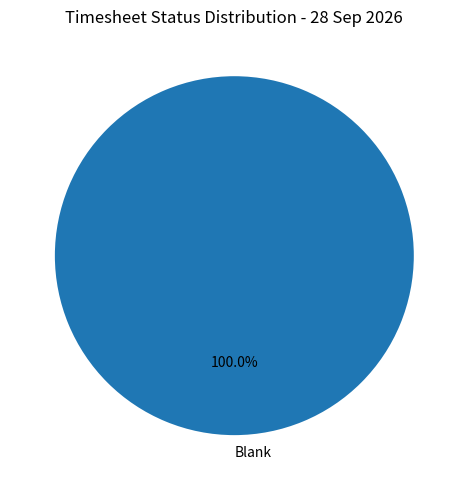
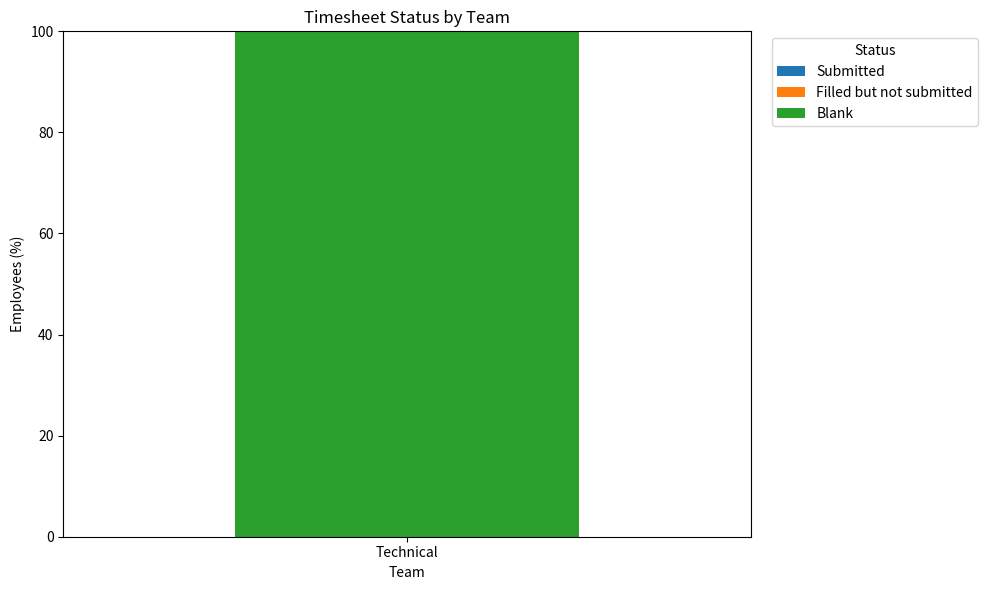
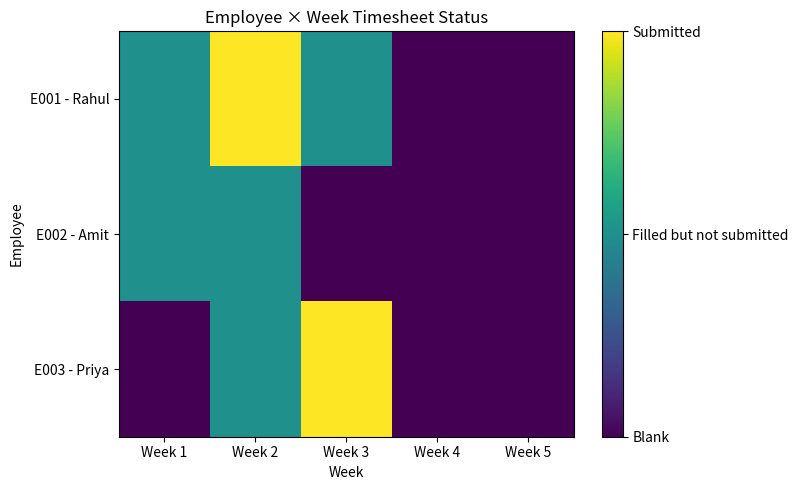
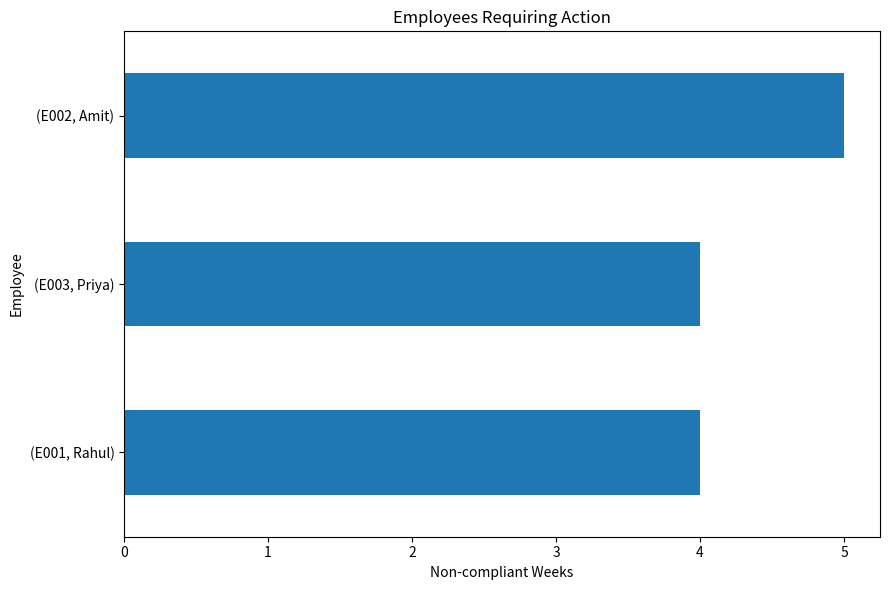
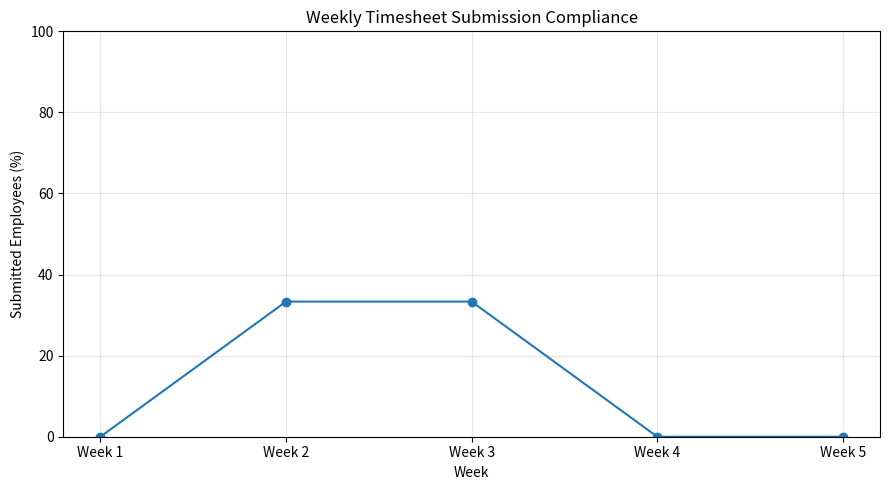
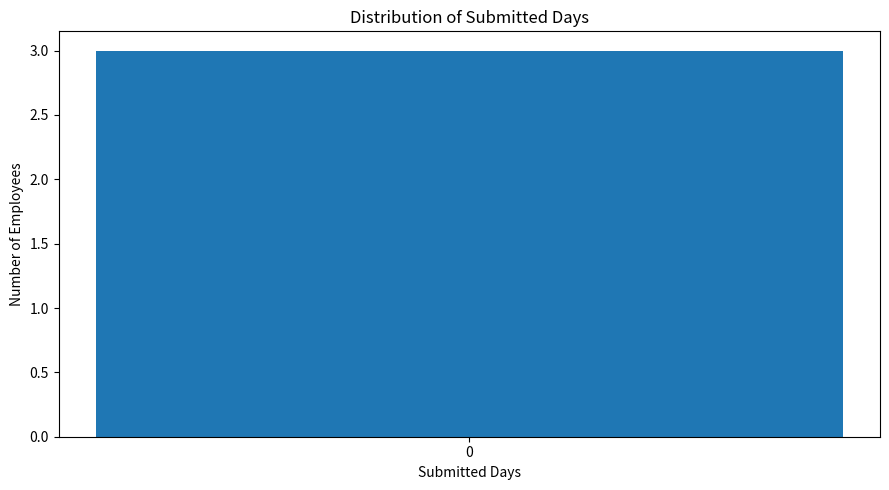

Generate these figures, in order, with matplotlib: (Note: this script raises an exception after producing the figures.)
import pandas as pd
import numpy as np

pd.set_option("display.max_columns", None)
pd.set_option("display.width", 160)
pd.set_option("display.max_rows", 200)


employee_df = pd.DataFrame([
    {"EmpID": "E001", "Name": "Rahul", "Team": "Technical"},
    {"EmpID": "E002", "Name": "Amit",  "Team": "Technical"},
    {"EmpID": "E003", "Name": "Priya", "Team": "Technical"},
    {"EmpID": "E004", "Name": "Sneha", "Team": "Actuarial"},
    {"EmpID": "E005", "Name": "Vikas", "Team": "Actuarial"},
    {"EmpID": "E006", "Name": "Neha",  "Team": "HR"},
])

employee_df


def excel_serial(date):
    """Convert normal date -> Excel serial date."""
    date = pd.Timestamp(date)
    return (date - pd.Timestamp("1899-12-30")).days


def d(date):
    return excel_serial(date)


# Example
print("2026-09-01 =", d("2026-09-01"))


timesheet_df = pd.DataFrame([
    # =========================================================
    # E001 - Technical - Week 1
    # 5 submitted days -> Submitted
    # =========================================================
    {"EmpID": "E001", "DateofEntry": d("2026-09-01"), "Status": "Submitted"},
    {"EmpID": "E001", "DateofEntry": d("2026-09-02"), "Status": "Submitted"},
    {"EmpID": "E001", "DateofEntry": d("2026-09-03"), "Status": "Submitted"},
    {"EmpID": "E001", "DateofEntry": d("2026-09-04"), "Status": "Submitted"},
    {"EmpID": "E001", "DateofEntry": d("2026-09-05"), "Status": "Submitted"},

    # Multiple entries on the same day.
    # These still count as ONE submitted day.
    {"EmpID": "E001", "DateofEntry": d("2026-09-01"), "Status": "Submitted"},
    {"EmpID": "E001", "DateofEntry": d("2026-09-01"), "Status": "Submitted"},

    # Rare weekend record - ignored for weekday calculation
    {"EmpID": "E001", "DateofEntry": d("2026-09-06"), "Status": "Submitted"},


    # =========================================================
    # E002 - Technical - Week 1
    # 3 submitted + 2 records with blank status
    # -> Filled but not submitted
    # =========================================================
    {"EmpID": "E002", "DateofEntry": d("2026-09-01"), "Status": "Submitted"},
    {"EmpID": "E002", "DateofEntry": d("2026-09-02"), "Status": "Submitted"},
    {"EmpID": "E002", "DateofEntry": d("2026-09-03"), "Status": "Submitted"},
    {"EmpID": "E002", "DateofEntry": d("2026-09-04"), "Status": None},
    {"EmpID": "E002", "DateofEntry": d("2026-09-05"), "Status": None},


    # =========================================================
    # E003 - Technical - Week 1
    # NO RECORDS
    # -> Blank
    # =========================================================


    # =========================================================
    # E001 - Week 2
    # 5 submitted
    # -> Submitted
    # =========================================================
    {"EmpID": "E001", "DateofEntry": d("2026-09-07"), "Status": "Submitted"},
    {"EmpID": "E001", "DateofEntry": d("2026-09-08"), "Status": "Submitted"},
    {"EmpID": "E001", "DateofEntry": d("2026-09-09"), "Status": "Submitted"},
    {"EmpID": "E001", "DateofEntry": d("2026-09-10"), "Status": "Submitted"},
    {"EmpID": "E001", "DateofEntry": d("2026-09-11"), "Status": "Submitted"},


    # =========================================================
    # E002 - Week 2
    # 2 submitted + 2 filled but not submitted
    # =========================================================
    {"EmpID": "E002", "DateofEntry": d("2026-09-07"), "Status": "Submitted"},
    {"EmpID": "E002", "DateofEntry": d("2026-09-08"), "Status": "Submitted"},
    {"EmpID": "E002", "DateofEntry": d("2026-09-09"), "Status": None},
    {"EmpID": "E002", "DateofEntry": d("2026-09-10"), "Status": None},


    # =========================================================
    # E003 - Week 2
    # Records exist but nothing submitted
    # -> Filled but not submitted
    # =========================================================
    {"EmpID": "E003", "DateofEntry": d("2026-09-07"), "Status": None},
    {"EmpID": "E003", "DateofEntry": d("2026-09-08"), "Status": None},
    {"EmpID": "E003", "DateofEntry": d("2026-09-09"), "Status": None},
    {"EmpID": "E003", "DateofEntry": d("2026-09-10"), "Status": None},
    {"EmpID": "E003", "DateofEntry": d("2026-09-11"), "Status": None},


    # =========================================================
    # E001 - Week 3
    # EXACTLY 4 submitted
    # -> Filled but not submitted
    # because rule is > 4
    # =========================================================
    {"EmpID": "E001", "DateofEntry": d("2026-09-14"), "Status": "Submitted"},
    {"EmpID": "E001", "DateofEntry": d("2026-09-15"), "Status": "Submitted"},
    {"EmpID": "E001", "DateofEntry": d("2026-09-16"), "Status": "Submitted"},
    {"EmpID": "E001", "DateofEntry": d("2026-09-17"), "Status": "Submitted"},


    # =========================================================
    # E003 - Week 3
    # 5 submitted
    # -> Submitted
    # =========================================================
    {"EmpID": "E003", "DateofEntry": d("2026-09-14"), "Status": "Submitted"},
    {"EmpID": "E003", "DateofEntry": d("2026-09-15"), "Status": "Submitted"},
    {"EmpID": "E003", "DateofEntry": d("2026-09-16"), "Status": "Submitted"},
    {"EmpID": "E003", "DateofEntry": d("2026-09-17"), "Status": "Submitted"},
    {"EmpID": "E003", "DateofEntry": d("2026-09-18"), "Status": "Submitted"},


    # =========================================================
    # E004 - Actuarial
    # Used to test team filtering
    # =========================================================
    {"EmpID": "E004", "DateofEntry": d("2026-09-01"), "Status": "Submitted"},
    {"EmpID": "E004", "DateofEntry": d("2026-09-02"), "Status": "Submitted"},
    {"EmpID": "E004", "DateofEntry": d("2026-09-03"), "Status": "Submitted"},
    {"EmpID": "E004", "DateofEntry": d("2026-09-04"), "Status": "Submitted"},
    {"EmpID": "E004", "DateofEntry": d("2026-09-07"), "Status": "Submitted"},
    {"EmpID": "E004", "DateofEntry": d("2026-09-08"), "Status": "Submitted"},
])

timesheet_df


def employee_weekly_timesheet_report(
    timesheet_df,
    emp_id,
    month,
    year
):
    """
    Generate weekly timesheet report for ONE employee.

    Rules:
        submitted_days > 4
            -> Submitted

        records exist AND submitted_days <= 4
            -> Filled but not submitted

        no records
            -> Blank

    Multiple rows on the same employee/date count as ONE day.
    If ANY row on that day has Status='Submitted',
    the day is considered Submitted.
    """

    df = timesheet_df.copy()

    # ---------------------------------------------------------
    # 1. Filter employee
    # ---------------------------------------------------------
    df = df[
        df["EmpID"].astype(str) == str(emp_id)
    ].copy()

    # ---------------------------------------------------------
    # 2. Convert Excel serial date
    # ---------------------------------------------------------
    df["Date"] = pd.to_datetime(
        df["DateofEntry"],
        unit="D",
        origin="1899-12-30",
        errors="coerce"
    ).dt.normalize()

    # Remove invalid dates
    df = df[df["Date"].notna()].copy()

    # ---------------------------------------------------------
    # 3. Selected month
    # ---------------------------------------------------------
    month_start = pd.Timestamp(
        year=year,
        month=month,
        day=1
    )

    month_end = (
        month_start
        + pd.offsets.MonthEnd(1)
    )

    # ---------------------------------------------------------
    # 4. Filter selected month
    # ---------------------------------------------------------
    df = df[
        (df["Date"] >= month_start) &
        (df["Date"] <= month_end)
    ].copy()

    # ---------------------------------------------------------
    # 5. Ignore Saturday/Sunday
    # ---------------------------------------------------------
    df = df[
        df["Date"].dt.weekday < 5
    ].copy()

    # ---------------------------------------------------------
    # 6. Determine whether each DAY is submitted
    # ---------------------------------------------------------
    df["IsSubmitted"] = (
        df["Status"]
        .fillna("")
        .astype(str)
        .str.strip()
        .str.lower()
        .eq("submitted")
    )

    # Multiple rows for same date -> one daily record
    daily = (
        df
        .groupby("Date", as_index=False)
        .agg(
            IsSubmitted=("IsSubmitted", "any")
        )
    )

    daily["DailyStatus"] = np.where(
        daily["IsSubmitted"],
        "Submitted",
        "Filled but not submitted"
    )

    # ---------------------------------------------------------
    # 7. Monday-based week
    # ---------------------------------------------------------
    daily["WeekStart"] = (
        daily["Date"]
        - pd.to_timedelta(
            daily["Date"].dt.weekday,
            unit="D"
        )
    )

    # ---------------------------------------------------------
    # 8. Generate weeks overlapping selected month
    # ---------------------------------------------------------
    business_days = pd.date_range(
        start=month_start,
        end=month_end,
        freq="B"
    )

    week_starts = (
        business_days
        - pd.to_timedelta(
            business_days.weekday,
            unit="D"
        )
    )

    week_starts = (
        pd.Series(week_starts)
        .drop_duplicates()
        .sort_values()
        .reset_index(drop=True)
    )

    # ---------------------------------------------------------
    # 9. Build result
    # ---------------------------------------------------------
    result = []

    for i, week_start in enumerate(
        week_starts,
        start=1
    ):

        week_end = (
            week_start
            + pd.Timedelta(days=6)
        )

        # Restrict partial weeks to selected month
        actual_start = max(
            week_start,
            month_start
        )

        actual_end = min(
            week_end,
            month_end
        )

        expected_days = len(
            pd.bdate_range(
                actual_start,
                actual_end
            )
        )

        week_data = daily[
            (daily["Date"] >= actual_start) &
            (daily["Date"] <= actual_end)
        ]

        submitted_days = int(
            week_data["IsSubmitted"].sum()
        )

        filled_not_submitted_days = int(
            (~week_data["IsSubmitted"]).sum()
        )

        total_filled_days = int(
            len(week_data)
        )

        blank_days = max(
            0,
            expected_days - total_filled_days
        )

        # -----------------------------------------------------
        # Weekly classification
        # -----------------------------------------------------
        if submitted_days > 4:
            weekly_status = "Submitted"

        elif total_filled_days > 0:
            weekly_status = "Filled but not submitted"

        else:
            weekly_status = "Blank"

        result.append({
            "EmpID": emp_id,
            "Week": f"Week {i}",
            "WeekStart": actual_start,
            "WeekEnd": actual_end,
            "Expected_Business_Days": expected_days,
            "Submitted_Days": submitted_days,
            "Filled_Not_Submitted_Days":
                filled_not_submitted_days,
            "Total_Filled_Days":
                total_filled_days,
            "Blank_Days": blank_days,
            "Weekly_Status": weekly_status
        })

    return pd.DataFrame(result)


report_e001 = employee_weekly_timesheet_report(
    timesheet_df=timesheet_df,
    emp_id="E001",
    month=9,
    year=2026
)

report_e001


report_e002 = employee_weekly_timesheet_report(
    timesheet_df=timesheet_df,
    emp_id="E002",
    month=9,
    year=2026
)

report_e002


report_e003 = employee_weekly_timesheet_report(
    timesheet_df=timesheet_df,
    emp_id="E003",
    month=9,
    year=2026
)

report_e003


def all_employees_weekly_timesheet_report(
    timesheet_df,
    employee_df,
    team,
    month,
    year
):
    """
    Generate weekly report for every employee in employee_df
    belonging to the selected team.

    This is important because employees with ZERO timesheet
    records still need to appear as Blank.
    """

    employees = employee_df[
        employee_df["Team"]
        .astype(str)
        .str.strip()
        .str.lower()
        ==
        str(team).strip().lower()
    ].copy()

    employees = employees.drop_duplicates(
        subset=["EmpID"]
    )

    reports = []

    for emp_id in employees["EmpID"]:

        employee_report = employee_weekly_timesheet_report(
            timesheet_df=timesheet_df,
            emp_id=emp_id,
            month=month,
            year=year
        )

        # Add employee information
        employee_info = employees[
            employees["EmpID"] == emp_id
        ].iloc[0]

        employee_report["Name"] = employee_info["Name"]
        employee_report["Team"] = employee_info["Team"]

        reports.append(employee_report)

    if not reports:
        return pd.DataFrame()

    final_report = pd.concat(
        reports,
        ignore_index=True
    )

    # Put employee columns first
    final_report = final_report[
        [
            "EmpID",
            "Name",
            "Team",
            "Week",
            "WeekStart",
            "WeekEnd",
            "Expected_Business_Days",
            "Submitted_Days",
            "Filled_Not_Submitted_Days",
            "Total_Filled_Days",
            "Blank_Days",
            "Weekly_Status"
        ]
    ]

    return final_report


technical_report = all_employees_weekly_timesheet_report(
    timesheet_df=timesheet_df,
    employee_df=employee_df,
    team="Technical",
    month=9,
    year=2026
)

technical_report


actuarial_report = all_employees_weekly_timesheet_report(
    timesheet_df=timesheet_df,
    employee_df=employee_df,
    team="Actuarial",
    month=9,
    year=2026
)

actuarial_report


technical_status = technical_report[
    [
        "EmpID",
        "Name",
        "Team",
        "Week",
        "Submitted_Days",
        "Filled_Not_Submitted_Days",
        "Blank_Days",
        "Weekly_Status"
    ]
]

technical_status


status_pivot = technical_report.pivot(
    index=["EmpID", "Name", "Team"],
    columns="Week",
    values="Weekly_Status"
).reset_index()

status_pivot


import matplotlib.pyplot as plt
from matplotlib.colors import ListedColormap

# Use the existing technical_report generated above.
dashboard_df = technical_report.copy()

# ------------------------------------------------------------
# KPI summary
# ------------------------------------------------------------
latest_week = dashboard_df["WeekStart"].max()

latest = dashboard_df[
    dashboard_df["WeekStart"] == latest_week
].copy()

total_employees = latest["EmpID"].nunique()
submitted_employees = (latest["Weekly_Status"] == "Submitted").sum()
filled_employees = (
    latest["Weekly_Status"] == "Filled but not submitted"
).sum()
blank_employees = (
    latest["Weekly_Status"] == "Blank"
).sum()

compliance_pct = (
    submitted_employees / total_employees * 100
    if total_employees else 0
)

print("RESOURCE MANAGER KPI SUMMARY")
print("-" * 45)
print("Total Employees              :", total_employees)
print("Submitted                    :", submitted_employees)
print("Filled but not submitted     :", filled_employees)
print("Blank                        :", blank_employees)
print(f"Submission Compliance        : {compliance_pct:.1f}%")


# ------------------------------------------------------------
# Graph 1: Overall status distribution
# ------------------------------------------------------------

status_counts = latest["Weekly_Status"].value_counts()

plt.figure(figsize=(7, 5))
plt.pie(
    status_counts.values,
    labels=status_counts.index,
    autopct="%1.1f%%",
    startangle=90
)
plt.title(f"Timesheet Status Distribution - {latest_week:%d %b %Y}")
plt.tight_layout()
plt.show()


# ------------------------------------------------------------
# Graph 2: Status by Team
# ------------------------------------------------------------

team_status = pd.crosstab(
    latest["Team"],
    latest["Weekly_Status"],
    normalize="index"
) * 100

status_order = [
    "Submitted",
    "Filled but not submitted",
    "Blank"
]

team_status = team_status.reindex(
    columns=status_order,
    fill_value=0
)

ax = team_status.plot(
    kind="bar",
    stacked=True,
    figsize=(10, 6)
)

ax.set_title("Timesheet Status by Team")
ax.set_xlabel("Team")
ax.set_ylabel("Employees (%)")
ax.set_ylim(0, 100)
ax.legend(title="Status", bbox_to_anchor=(1.02, 1), loc="upper left")
plt.xticks(rotation=0)
plt.tight_layout()
plt.show()


# ------------------------------------------------------------
# Graph 3: Employee x Week heatmap
# ------------------------------------------------------------

status_code = {
    "Blank": 0,
    "Filled but not submitted": 1,
    "Submitted": 2
}

heatmap_df = dashboard_df.copy()
heatmap_df["StatusCode"] = heatmap_df["Weekly_Status"].map(status_code)

heatmap = heatmap_df.pivot_table(
    index=["EmpID", "Name"],
    columns="Week",
    values="StatusCode",
    aggfunc="first"
)

# Keep weeks in natural order
week_order = sorted(
    heatmap.columns,
    key=lambda x: int(str(x).split()[-1])
)
heatmap = heatmap.reindex(columns=week_order)

plt.figure(
    figsize=(
        max(8, len(heatmap.columns) * 1.5),
        max(5, len(heatmap) * 0.55)
    )
)

plt.imshow(
    heatmap.values,
    aspect="auto",
    interpolation="nearest"
)

plt.xticks(
    range(len(heatmap.columns)),
    heatmap.columns
)

plt.yticks(
    range(len(heatmap.index)),
    [f"{emp_id} - {name}" for emp_id, name in heatmap.index]
)

plt.xlabel("Week")
plt.ylabel("Employee")
plt.title("Employee × Week Timesheet Status")

cbar = plt.colorbar()
cbar.set_ticks([0, 1, 2])
cbar.set_ticklabels([
    "Blank",
    "Filled but not submitted",
    "Submitted"
])

plt.tight_layout()
plt.show()


# ------------------------------------------------------------
# Graph 4: Employees requiring action
# ------------------------------------------------------------

action_counts = (
    dashboard_df
    .assign(
        NeedsAction=dashboard_df["Weekly_Status"] != "Submitted"
    )
    .groupby(["EmpID", "Name"])["NeedsAction"]
    .sum()
    .sort_values(ascending=False)
)

action_counts = action_counts[action_counts > 0]

if len(action_counts) > 0:
    ax = action_counts.sort_values().plot(
        kind="barh",
        figsize=(9, 6)
    )

    ax.set_title("Employees Requiring Action")
    ax.set_xlabel("Non-compliant Weeks")
    ax.set_ylabel("Employee")
    plt.tight_layout()
    plt.show()
else:
    print("No employees require action.")


# ------------------------------------------------------------
# Graph 5: Weekly compliance trend
# ------------------------------------------------------------

weekly_compliance = (
    dashboard_df
    .assign(
        IsSubmitted=dashboard_df["Weekly_Status"].eq("Submitted")
    )
    .groupby("WeekStart")["IsSubmitted"]
    .mean()
    * 100
)

weekly_compliance.index = [
    f"Week {i + 1}"
    for i in range(len(weekly_compliance))
]

plt.figure(figsize=(9, 5))
plt.plot(
    weekly_compliance.index,
    weekly_compliance.values,
    marker="o"
)

plt.title("Weekly Timesheet Submission Compliance")
plt.xlabel("Week")
plt.ylabel("Submitted Employees (%)")
plt.ylim(0, 100)
plt.grid(True, alpha=0.3)
plt.tight_layout()
plt.show()


# ------------------------------------------------------------
# Graph 6: Submitted-day distribution
# ------------------------------------------------------------

submitted_day_distribution = (
    latest["Submitted_Days"]
    .value_counts()
    .sort_index()
)

plt.figure(figsize=(9, 5))
plt.bar(
    submitted_day_distribution.index.astype(str),
    submitted_day_distribution.values
)

plt.title("Distribution of Submitted Days")
plt.xlabel("Submitted Days")
plt.ylabel("Number of Employees")
plt.tight_layout()
plt.show()


# ------------------------------------------------------------
# Email Group 1: Blank employees
# ------------------------------------------------------------

blank_email_list = latest[
    latest["Weekly_Status"] == "Blank"
][
    [
        "EmpID",
        "Name",
        "Team",
        "Week",
        "Weekly_Status"
    ]
].sort_values(["Team", "Name"])

print("BLANK TIMESHEET - EMAIL LIST")
blank_email_list


# ------------------------------------------------------------
# Email Group 2: Filled but not submitted
# ------------------------------------------------------------

filled_not_submitted_email_list = latest[
    latest["Weekly_Status"] == "Filled but not submitted"
][
    [
        "EmpID",
        "Name",
        "Team",
        "Week",
        "Submitted_Days",
        "Total_Filled_Days",
        "Weekly_Status"
    ]
].sort_values(
    ["Team", "Name"]
)

print("FILLED BUT NOT SUBMITTED - EMAIL LIST")
filled_not_submitted_email_list



# ============================================================
# FINAL RESOURCE MANAGER FUNCTIONS
# ============================================================

def convert_excel_date(series):
    return pd.to_datetime(
        series,
        unit="D",
        origin="1899-12-30",
        errors="coerce"
    )


def prepare_timesheet(timesheet_df):
    df = timesheet_df.copy()

    df["Date"] = convert_excel_date(
        df["DateofEntry"]
    ).dt.normalize()

    df = df[df["Date"].notna()].copy()

    df["Status_Normalized"] = (
        df["Status"]
        .fillna("")
        .astype(str)
        .str.strip()
        .str.lower()
    )

    df["IsSubmitted"] = (
        df["Status_Normalized"] == "submitted"
    )

    return df


def create_weekly_employee_status(
    timesheet_df,
    employee_df,
    month,
    year,
    team="All"
):
    """
    Create weekly status for every employee.

    > 4 submitted days
        -> Submitted

    Records exist but <= 4 submitted days
        -> Filled but not submitted

    No records
        -> Blank
    """

    ts = prepare_timesheet(timesheet_df)
    emp = employee_df.copy()

    if str(team).strip().lower() != "all":
        emp = emp[
            emp["Team"].astype(str).str.strip().str.lower()
            == str(team).strip().lower()
        ].copy()

    emp = emp.drop_duplicates(subset=["EmpID"])

    month_start = pd.Timestamp(
        year=year, month=month, day=1
    )
    month_end = month_start + pd.offsets.MonthEnd(1)

    ts = ts[
        (ts["Date"] >= month_start) &
        (ts["Date"] <= month_end)
    ].copy()

    ts = ts[
        ts["EmpID"].isin(emp["EmpID"])
    ].copy()

    # Ignore weekends.
    ts = ts[ts["Date"].dt.weekday < 5].copy()

    # Multiple rows for one employee/date = one day.
    daily = (
        ts.groupby(["EmpID", "Date"], as_index=False)
          .agg(IsSubmitted=("IsSubmitted", "any"))
    )

    daily["DailyStatus"] = np.where(
        daily["IsSubmitted"],
        "Submitted",
        "Filled but not submitted"
    )

    daily["WeekStart"] = (
        daily["Date"]
        - pd.to_timedelta(daily["Date"].dt.weekday, unit="D")
    )

    # Business weeks overlapping the selected month.
    business_days = pd.date_range(
        start=month_start,
        end=month_end,
        freq="B"
    )

    week_starts = (
        pd.Series(
            business_days
            - pd.to_timedelta(
                business_days.weekday,
                unit="D"
            )
        )
        .drop_duplicates()
        .sort_values()
        .reset_index(drop=True)
    )

    # Employee x Week ensures zero-record employees appear as Blank.
    employee_week = (
        emp[["EmpID", "Name", "Team"]]
        .assign(_key=1)
        .merge(
            pd.DataFrame({
                "WeekStart": week_starts,
                "_key": 1
            }),
            on="_key"
        )
        .drop(columns="_key")
    )

    employee_week["WeekEnd"] = (
        employee_week["WeekStart"]
        + pd.Timedelta(days=6)
    )

    employee_week = employee_week[
        (employee_week["WeekEnd"] >= month_start) &
        (employee_week["WeekStart"] <= month_end)
    ].copy()

    employee_week = employee_week.merge(
        daily[["EmpID", "Date", "WeekStart", "DailyStatus"]],
        on=["EmpID", "WeekStart"],
        how="left"
    )

    employee_week = employee_week[
        employee_week["Date"].isna()
        |
        (
            (employee_week["Date"] >= month_start) &
            (employee_week["Date"] <= month_end)
        )
    ].copy()

    employee_week["Submitted_Day"] = (
        employee_week["DailyStatus"] == "Submitted"
    ).astype(int)

    employee_week["Filled_Not_Submitted_Day"] = (
        employee_week["DailyStatus"]
        == "Filled but not submitted"
    ).astype(int)

    summary = (
        employee_week
        .groupby(
            ["EmpID", "Name", "Team", "WeekStart", "WeekEnd"],
            as_index=False
        )
        .agg(
            Submitted_Days=("Submitted_Day", "sum"),
            Filled_Not_Submitted_Days=(
                "Filled_Not_Submitted_Day", "sum"
            )
        )
    )

    def expected_days(row):
        start = max(row["WeekStart"], month_start)
        end = min(row["WeekEnd"], month_end)

        return len(pd.bdate_range(start=start, end=end))

    summary["Expected_Business_Days"] = summary.apply(
        expected_days,
        axis=1
    )

    summary["Total_Filled_Days"] = (
        summary["Submitted_Days"]
        + summary["Filled_Not_Submitted_Days"]
    )

    summary["Blank_Days"] = (
        summary["Expected_Business_Days"]
        - summary["Total_Filled_Days"]
    ).clip(lower=0)

    summary["Weekly_Status"] = np.select(
        [
            summary["Submitted_Days"] > 4,
            summary["Total_Filled_Days"] > 0
        ],
        [
            "Submitted",
            "Filled but not submitted"
        ],
        default="Blank"
    )

    weeks = (
        summary[["WeekStart"]]
        .drop_duplicates()
        .sort_values("WeekStart")
        .reset_index(drop=True)
    )

    weeks["Week"] = [
        f"W{i + 1}" for i in range(len(weeks))
    ]

    summary = summary.merge(
        weeks,
        on="WeekStart",
        how="left"
    )

    return summary.sort_values(
        ["Team", "Name", "WeekStart"]
    ).reset_index(drop=True)



selected_month = 9
selected_year = 2026
selected_team = "All"

final_report = create_weekly_employee_status(
    timesheet_df=timesheet_df,
    employee_df=employee_df,
    month=selected_month,
    year=selected_year,
    team=selected_team
)

final_report



status_matrix = final_report.pivot_table(
    index=["EmpID", "Name", "Team"],
    columns="Week",
    values="Weekly_Status",
    aggfunc="first"
).reset_index()

week_columns = sorted(
    [c for c in status_matrix.columns if str(c).startswith("W")],
    key=lambda x: int(str(x)[1:])
)

status_matrix = status_matrix[
    ["EmpID", "Name", "Team"] + week_columns
]

display_matrix = status_matrix.copy()

for col in week_columns:
    display_matrix[col] = display_matrix[col].map({
        "Submitted": "🟢",
        "Filled but not submitted": "🟠",
        "Blank": "🔴"
    })

display(display_matrix)



latest_week = final_report["WeekStart"].max()

latest_report = final_report[
    final_report["WeekStart"] == latest_week
].copy()

total_employees = len(latest_report)

submitted_count = (
    latest_report["Weekly_Status"] == "Submitted"
).sum()

filled_count = (
    latest_report["Weekly_Status"]
    == "Filled but not submitted"
).sum()

blank_count = (
    latest_report["Weekly_Status"] == "Blank"
).sum()

compliance = (
    submitted_count / total_employees * 100
    if total_employees else 0
)

print("RESOURCE MANAGER SUMMARY")
print("=" * 50)
print(f"Team selected        : {selected_team}")
print(f"Month                : {selected_month}/{selected_year}")
print(f"Total employees      : {total_employees}")
print(f"Submitted            : {submitted_count}")
print(f"Filled not submitted : {filled_count}")
print(f"Blank                : {blank_count}")
print(f"Compliance            : {compliance:.1f}%")



action_list = latest_report[
    latest_report["Weekly_Status"] != "Submitted"
][
    [
        "EmpID",
        "Name",
        "Team",
        "Week",
        "Submitted_Days",
        "Total_Filled_Days",
        "Blank_Days",
        "Weekly_Status"
    ]
].sort_values(
    ["Weekly_Status", "Team", "Name"]
)

display(action_list)



blank_email_list = latest_report[
    latest_report["Weekly_Status"] == "Blank"
][
    ["EmpID", "Name", "Team", "Week"]
].sort_values(["Team", "Name"])

filled_not_submitted_email_list = latest_report[
    latest_report["Weekly_Status"] == "Filled but not submitted"
][
    [
        "EmpID",
        "Name",
        "Team",
        "Week",
        "Submitted_Days",
        "Total_Filled_Days"
    ]
].sort_values(["Team", "Name"])

print("=== BLANK TIMESHEET EMAIL LIST ===")
display(blank_email_list)

print("=== FILLED BUT NOT SUBMITTED EMAIL LIST ===")
display(filled_not_submitted_email_list)


# Export Employee × Week Matrix as a PNG with colored status boxes
# 🟢 Submitted | 🟡 Filled but not submitted | 🔴 Blank

import matplotlib.pyplot as plt
from matplotlib.patches import Rectangle
import numpy as np

# Keep the original status values for determining box colors
matrix = status_matrix.copy()

# Remove any existing emoji if this cell is run after a previous conversion
matrix = matrix.replace({
    "🟢": "Submitted",
    "🟡": "Filled but not submitted",
    "🔴": "Blank"
})

status_colors = {
    "Submitted": "#2E7D32",                 # Green
    "Filled but not submitted": "#F9A825",  # Yellow
    "Blank": "#D32F2F"                       # Red
}

fig_width = max(12, len(matrix.columns) * 1.7)
fig_height = max(4, len(matrix) * 0.55 + 1)

fig, ax = plt.subplots(figsize=(fig_width, fig_height))
ax.axis("off")

# Table layout
n_rows, n_cols = matrix.shape
table = ax.table(
    cellText=matrix.astype(str).values,
    colLabels=matrix.columns,
    cellLoc="center",
    loc="center"
)

table.auto_set_font_size(False)
table.set_fontsize(11)
table.scale(1, 1.8)

# Style all cells
for (row, col), cell in table.get_celld().items():
    cell.set_linewidth(0.8)

    # Header row
    if row == 0:
        cell.set_facecolor("#E0E0E0")
        cell.get_text().set_weight("bold")
        cell.get_text().set_color("black")

    # Data rows
    else:
        column_name = matrix.columns[col]
        value = matrix.iloc[row - 1, col]

        # Only weekly status columns become colored boxes.
        if column_name not in ["EmpID", "Name", "Team"]:
            if value in status_colors:
                cell.set_facecolor(status_colors[value])
                cell.get_text().set_text("")
                cell.set_edgecolor("white")
                cell.set_linewidth(2.0)
        else:
            cell.set_facecolor("white")

plt.tight_layout()
plt.savefig(
    "employee_weekly_matrix.png",
    dpi=200,
    bbox_inches="tight",
    facecolor="white"
)
plt.close()

print("PNG created: employee_weekly_matrix.png")
